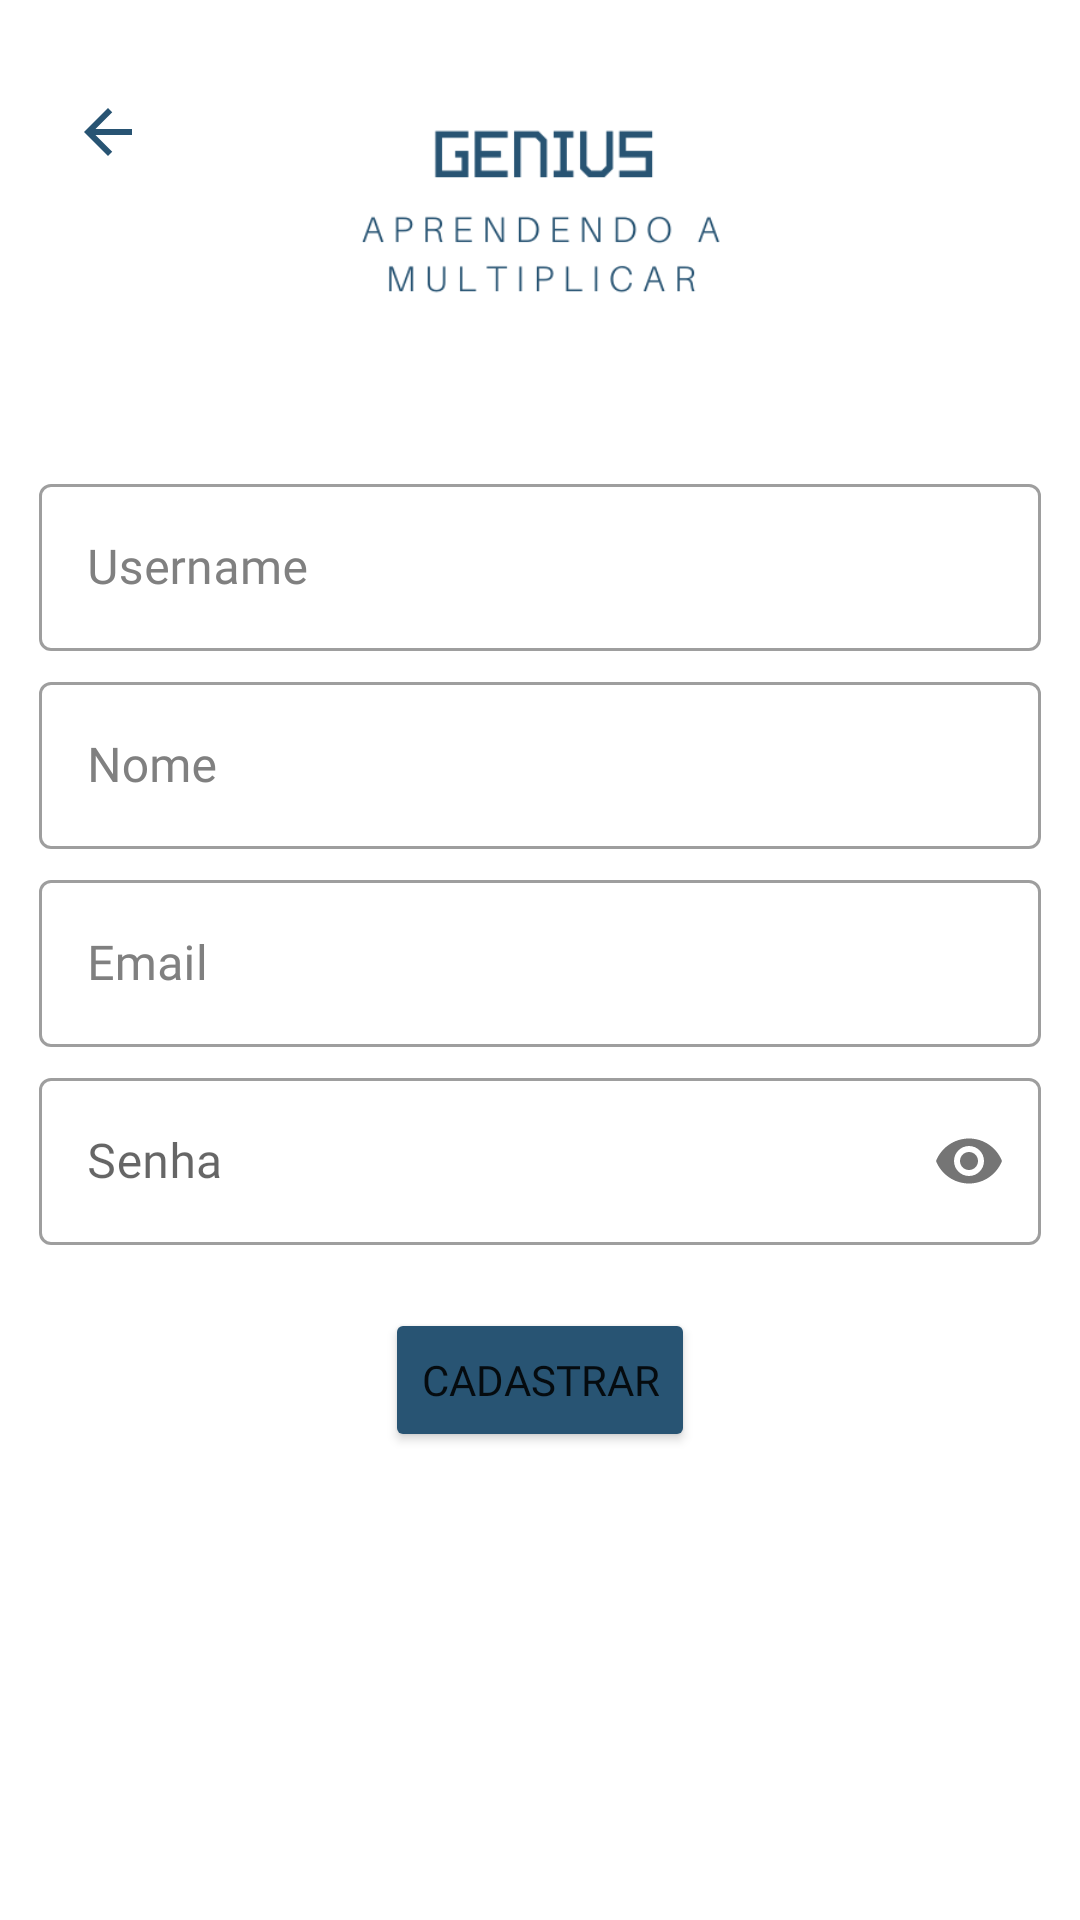

The Android layout XML behind this screen, and the referenced resources:
<!-- AndroidManifest.xml: application theme Theme.Genius -->
<!-- res/layout/activity_register.xml -->
<?xml version="1.0" encoding="utf-8"?>
<androidx.constraintlayout.widget.ConstraintLayout xmlns:android="http://schemas.android.com/apk/res/android"
    xmlns:app="http://schemas.android.com/apk/res-auto"
    xmlns:tools="http://schemas.android.com/tools"
    style="@style/Activity"
    android:orientation="vertical"
    tools:context=".view.RegisterActivity">

    <Button
        android:id="@+id/btnSignUp"
        style="@style/Button"
        android:layout_marginTop="16dp"
        android:text="cadastrar"
        app:layout_constraintEnd_toEndOf="@+id/linearLayout"
        app:layout_constraintStart_toStartOf="@+id/linearLayout"
        app:layout_constraintTop_toBottomOf="@+id/linearLayout" />

    <ImageButton
        android:id="@+id/btnReturn"
        android:layout_width="40dp"
        android:layout_height="40dp"
        android:layout_marginStart="16dp"
        android:layout_marginTop="24dp"
        android:background="@android:color/transparent"
        android:contentDescription="Botão de retorno"
        app:layout_constraintStart_toStartOf="parent"
        app:layout_constraintTop_toTopOf="parent"
        app:srcCompat="@drawable/ic_baseline_arrow_back_24" />

    <LinearLayout
        android:id="@+id/linearLayout"
        android:layout_width="0dp"
        android:layout_height="wrap_content"
        android:layout_marginStart="8dp"
        android:layout_marginEnd="8dp"
        android:layout_marginBottom="64dp"
        android:orientation="vertical"
        app:layout_constraintBottom_toBottomOf="parent"
        app:layout_constraintEnd_toEndOf="parent"
        app:layout_constraintStart_toStartOf="parent"
        app:layout_constraintTop_toTopOf="parent"
        tools:ignore="MissingConstraints">

        <com.google.android.material.textfield.TextInputLayout
            android:id="@+id/textInputLayout0"
            style="@style/Widget.MaterialComponents.TextInputLayout.OutlinedBox"
            android:layout_width="match_parent"
            android:layout_height="wrap_content"
            android:textColorHint="#808080"
            app:layout_constraintBottom_toTopOf="@+id/textInputLayout2"
            app:layout_constraintEnd_toEndOf="parent"
            app:layout_constraintStart_toStartOf="parent">

            <com.google.android.material.textfield.TextInputEditText
                android:id="@+id/editTextUserName"
                android:layout_width="match_parent"
                android:layout_height="wrap_content"
                android:layout_margin="5dp"
                android:fontFamily="@font/lato_regular"
                android:hint="@string/username"
                android:inputType="text" />

        </com.google.android.material.textfield.TextInputLayout>

        <com.google.android.material.textfield.TextInputLayout
            android:id="@+id/textInputLayout2"
            style="@style/Widget.MaterialComponents.TextInputLayout.OutlinedBox"
            android:layout_width="match_parent"
            android:layout_height="wrap_content"
            android:textColorHint="#808080"
            app:layout_constraintBottom_toTopOf="@+id/textInputLayout"
            app:layout_constraintEnd_toEndOf="parent"
            app:layout_constraintStart_toStartOf="@+id/textInputLayout">

            <com.google.android.material.textfield.TextInputEditText
                android:id="@+id/editTextName"
                android:layout_width="match_parent"
                android:layout_height="wrap_content"
                android:layout_margin="5dp"
                android:fontFamily="@font/lato_regular"
                android:hint="@string/nome"
                android:inputType="text" />

        </com.google.android.material.textfield.TextInputLayout>

        <com.google.android.material.textfield.TextInputLayout
            android:id="@+id/textInputLayout"
            style="@style/Widget.MaterialComponents.TextInputLayout.OutlinedBox"
            android:layout_width="match_parent"
            android:layout_height="wrap_content"
            android:textColorHint="#808080"
            app:layout_constraintBottom_toBottomOf="parent"
            app:layout_constraintEnd_toEndOf="parent"
            app:layout_constraintStart_toStartOf="parent"
            app:layout_constraintTop_toTopOf="parent">

            <com.google.android.material.textfield.TextInputEditText
                android:id="@+id/editTextEmailF"
                android:layout_width="match_parent"
                android:layout_height="wrap_content"
                android:layout_margin="5dp"
                android:fontFamily="@font/lato_regular"
                android:hint="@string/email"
                android:inputType="textEmailAddress" />
        </com.google.android.material.textfield.TextInputLayout>

        <com.google.android.material.textfield.TextInputLayout
            android:id="@+id/textInputLayout3"
            style="@style/Widget.MaterialComponents.TextInputLayout.OutlinedBox"
            android:layout_width="match_parent"
            android:layout_height="wrap_content"
            app:layout_constraintEnd_toEndOf="parent"
            app:layout_constraintStart_toStartOf="@+id/textInputLayout"
            app:layout_constraintTop_toBottomOf="@+id/textInputLayout"
            app:passwordToggleEnabled="true">

            <com.google.android.material.textfield.TextInputEditText
                android:id="@+id/editTextPasswordR"
                android:layout_width="match_parent"
                android:layout_height="wrap_content"
                android:layout_margin="5dp"
                android:fontFamily="@font/lato_regular"
                android:hint="@string/senha"
                android:inputType="textPassword" />

        </com.google.android.material.textfield.TextInputLayout>
    </LinearLayout>

    <ProgressBar
        android:id="@+id/progressBar2"
        style="?android:attr/progressBarStyle"
        android:layout_width="wrap_content"
        android:layout_height="wrap_content"
        android:visibility="invisible"
        app:layout_constraintBottom_toBottomOf="parent"
        app:layout_constraintEnd_toEndOf="parent"
        app:layout_constraintStart_toStartOf="parent"
        app:layout_constraintTop_toBottomOf="@+id/btnSignUp" />

    <ImageView
        android:id="@+id/imageView6"
        android:layout_width="303dp"
        android:layout_height="200dp"
        app:layout_constraintBottom_toTopOf="@+id/linearLayout"
        app:layout_constraintEnd_toEndOf="parent"
        app:layout_constraintStart_toStartOf="parent"
        app:layout_constraintTop_toTopOf="parent"
        app:layout_constraintVertical_bias="0.727"
        app:srcCompat="@drawable/logo2" />


</androidx.constraintlayout.widget.ConstraintLayout>
<!-- resources referenced by this layout -->
<resources>
  <!-- drawable ic_baseline_arrow_back_24 (drawable) -->
  <vector android:autoMirrored="true" android:height="24dp"
      android:tint="#285473" android:viewportHeight="24"
      android:viewportWidth="24" android:width="24dp" xmlns:android="http://schemas.android.com/apk/res/android">
      <path android:fillColor="@android:color/white" android:pathData="M20,11H7.83l5.59,-5.59L12,4l-8,8 8,8 1.41,-1.41L7.83,13H20v-2z"/>
  </vector>
  <!-- drawable logo2: png bitmap (drawable-v24, 9910 bytes) -->
  <string name="email">Email</string>
  <string name="nome"> Nome</string>
  <string name="senha">Senha</string>
  <string name="username">Username</string>
  <style name="Activity">
          <item name="android:layout_height">match_parent</item>
          <item name="android:layout_width">match_parent</item>
      </style>
  <style name="Button">
          <item name="android:layout_width">wrap_content</item>
          <item name="android:layout_height">wrap_content</item>
          <item name="android:backgroundTint">#285473</item>
          <item name="android:fontFamily">@font/lato_regular</item>
      </style>
  <style name="Theme.Genius" parent="Theme.MaterialComponents.DayNight.NoActionBar">
          
          <item name="colorPrimary">@color/purple_500</item>
          <item name="colorPrimaryVariant">@color/purple_700</item>
          <item name="colorOnPrimary">@color/white</item>
          
          <item name="colorSecondary">@color/teal_200</item>
          <item name="colorSecondaryVariant">@color/teal_700</item>
          <item name="colorOnSecondary">@color/black</item>
          
          <item name="android:statusBarColor">?attr/colorPrimaryVariant</item>
          
      </style>
  <!-- not gathered from this repository: default colours our renderer supplied (Android Studio template values) -->
  <color name="purple_500">#FF6200EE</color>
  <color name="purple_700">#FF3700B3</color>
  <color name="teal_200">#FF03DAC5</color>
  <color name="teal_700">#FF018786</color>
  <color name="black">#FF000000</color>
  <color name="white">#FFFFFFFF</color>
</resources>
